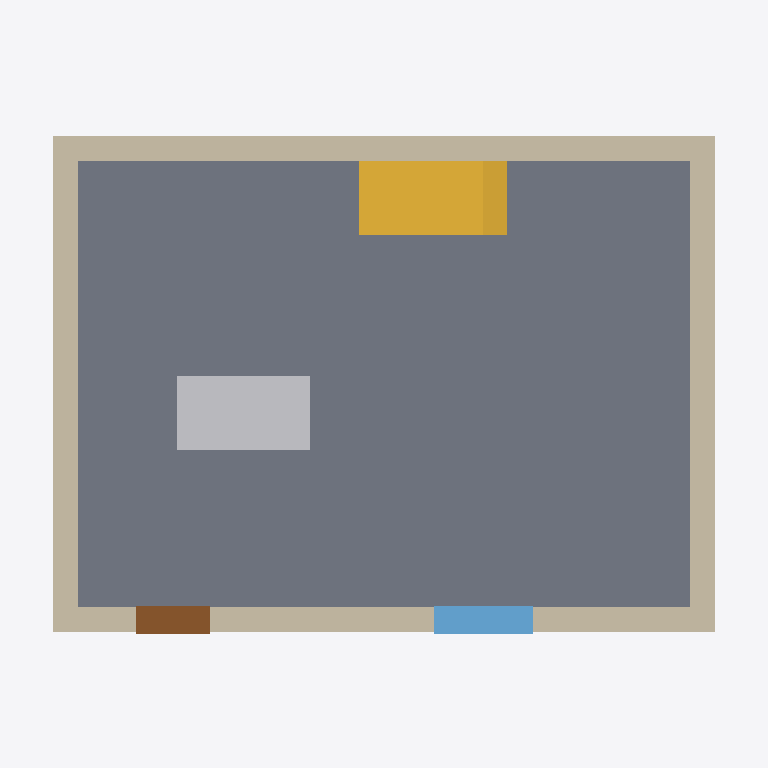
Plan cut of the same IFC building model at storey 'RDC' (level 0.00 m, cut at 1.40 m), seen from above with north up, elements coloured by IFC class: 4 walls (beige), 1 slab (grey), 1 stair (yellow), 1 other element (light grey), 1 window (light blue), 1 door (brown). Cut surfaces are drawn darker.
Extent 8.6 m × 7.0 m × 7.3 m (x, y, z). Storeys (2): RDC at 0.00 m; Étage at 2.90 m. Elements (22): 10 IfcWall, 3 IfcBeam, 2 IfcFurnishingElement, 2 IfcSlab, 2 IfcWindow, 1 IfcDoor, 1 IfcRoof, 1 IfcStair.

HEADER;
FILE_DESCRIPTION(('ViewDefinition [CoordinationView_V2.0]'),'2;1');
FILE_NAME('maison-du-cours.ifc','2026-10-11T09:00:00',('Nico Valette'),('IFC Explorateur'),'IFC Explorateur','IFC Explorateur','');
FILE_SCHEMA(('IFC2X3'));
ENDSEC;
DATA;
#100=IFCPROJECT('3xvONyNCvcIB5ovK1874OU',#5,'Maison du cours','Maison pédagogique de l''IFC Explorateur',$,$,$,(#40),#14);
#110=IFCSITE('0xfuPTb$0AwZqAWeTa38Dp',#5,'Terrain',$,$,#111,#11005,$,.ELEMENT.,$,$,$,$,$);
#120=IFCBUILDING('0bn820RQ6ymor9PYhBdg1q',#5,'Maison',$,$,#121,$,$,.ELEMENT.,$,$,$);
#130=IFCBUILDINGSTOREY('0HVC17x_MOvOGrnEorR0Yc',#5,'RDC','Rez-de-chaussée',$,#131,$,$,.ELEMENT.,0.0);
#150=IFCBUILDINGSTOREY('0QNoC5IRuX1gbn99BQV1ll',#5,'Étage','Étage 1',$,#151,$,$,.ELEMENT.,2.9);
#200=IFCSLAB('22HpwO3YUI6EvDl9PPyWM1',#5,'Dalle basse',$,$,#20000,#20005,'D01',.BASESLAB.);
#211=IFCWALL('0FRVnBdfX2iA4uhrZ_3R8s',#5,'Mur nord',$,$,#21100,#21105,'M211');
#210=IFCWALL('34MSYiKoSBqnGvwP0mhxfQ',#5,'Mur sud',$,$,#21000,#21005,'M210');
#212=IFCWALL('0MgHyJu$BSubLWdmQcIY$P',#5,'Mur ouest',$,$,#21200,#21205,'M212');
#213=IFCWALL('3E0m35pF_BL8wqpYVy$Ght',#5,'Mur est',$,$,#21300,#21305,'M213');
#240=IFCSTAIR('2azYab31V5Kqn6eo6e9Ssz',#5,'Escalier droit',$,$,#24000,#24005,'E01',.STRAIGHT_RUN_STAIR.);
#250=IFCFURNISHINGELEMENT('2V5CxIVE6rwFQ6jJFkuHrw',#5,'Table',$,$,#25000,#25005,'T01');
#227=IFCWINDOW('2RpN9n$RFo2EDUWup6Pm1C',#5,'Fenêtre séjour',$,$,#22700,#22705,'F01',1.25,1.2);
#222=IFCDOOR('1BXnCtrGPp2CPjkEhO9zD3',#5,'Porte d''entrée',$,$,#22200,#22205,'P01',2.15,0.9);
ENDSEC;
